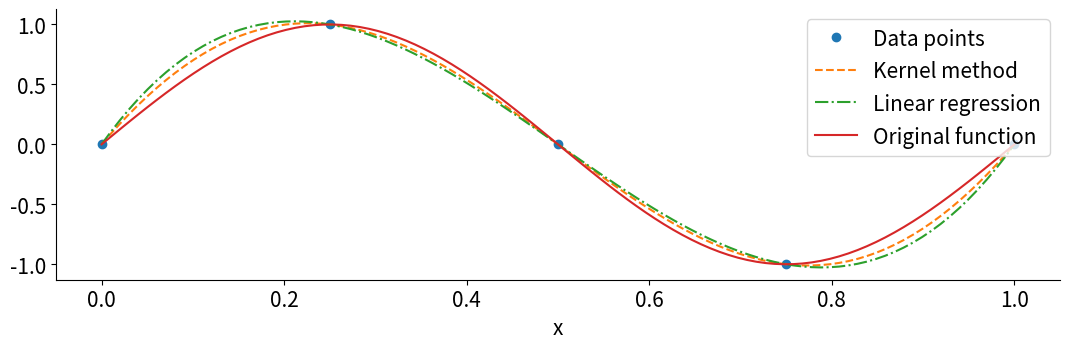

Write Python code to recreate this figure. (Note: this script raises an exception after producing the figure.)
import numpy as np
import matplotlib.pyplot as plt

X = np.linspace(0,1,5)   # Training data
y = np.sin(np.pi*2*X)    # Training targets
Z = np.linspace(0,1,100) # Data points to predict

# Kernel method
k = lambda x,y : np.exp(-(x.reshape(-1,1)-y.reshape(1,-1))**2)
K = k(X,X)
alpha = np.linalg.solve(K, y)
kernel_prediction = alpha @ k(X,Z)

# Overparameterized linear regression
features = lambda x : (x.reshape(-1,1) / 10) ** np.arange(10).reshape(1,-1)
X_ = features(X)
beta = X_.transpose() @ np.linalg.solve(X_@X_.transpose(), y)
linear_prediction = features(Z) @ beta

px = 1/plt.rcParams['figure.dpi']  # pixel in inches
plt.figure(figsize=(1080*px, 360*px))
ax = plt.subplot(111)

ax.plot(X, y, 'o', label = 'Data points')
ax.plot(Z, kernel_prediction, '--', label = 'Kernel method')
ax.plot(Z, linear_prediction, '-.', label = 'Linear regression')
ax.plot(Z, np.sin(np.pi*2*Z), label = 'Original function')

ax.spines['top'].set_visible(False)
ax.spines['right'].set_visible(False)

plt.xlabel('x',fontsize=15)
plt.xticks(fontsize=15)
plt.yticks(fontsize=15)
plt.legend(fontsize=15)
plt.locator_params(axis='y', nbins=8)

plt.tight_layout()
plt.savefig('../images/kernel_olr.png')

plt.show()
